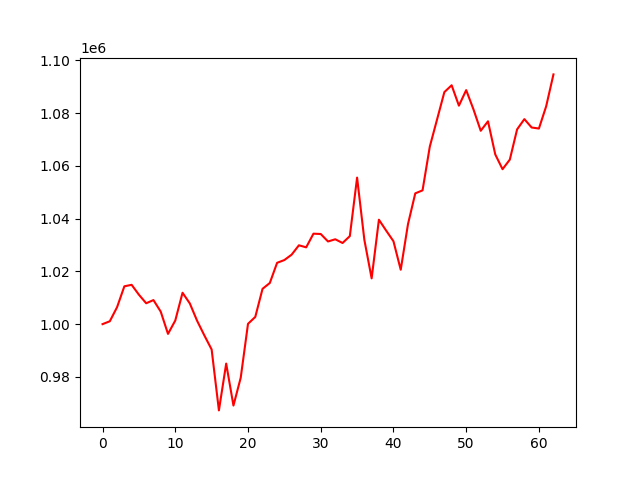

Values plotted in this chart, from the file beside it:
account_value, date, daily_return
1000000, 2021-01-04, 
1001096, 2021-01-05, 0.001096
1006457, 2021-01-06, 0.005355
1014350, 2021-01-07, 0.007843
1014911, 2021-01-08, 0.0005525
1011162, 2021-01-11, -0.003694
1007922, 2021-01-12, -0.003205
1009124, 2021-01-13, 0.001193
1004744, 2021-01-14, -0.00434
996303, 2021-01-15, -0.008401
1001369, 2021-01-19, 0.005085
1011903, 2021-01-20, 0.01052
1007853, 2021-01-21, -0.004002
1001286, 2021-01-22, -0.006517
995717, 2021-01-25, -0.005562
990393, 2021-01-26, -0.005347
967286, 2021-01-27, -0.02333
985040, 2021-01-28, 0.01835
969121, 2021-01-29, -0.01616
979693, 2021-02-01, 0.01091
1000117, 2021-02-02, 0.02085
1002732, 2021-02-03, 0.002614
1013395, 2021-02-04, 0.01063
1015608, 2021-02-05, 0.002184
1023257, 2021-02-08, 0.007531
1024309, 2021-02-09, 0.001028
1026353, 2021-02-10, 0.001995
1029903, 2021-02-11, 0.003459
1029126, 2021-02-12, -0.000755
1034306, 2021-02-16, 0.005034
1034188, 2021-02-17, -0.000114
1031355, 2021-02-18, -0.00274
1032185, 2021-02-19, 0.0008054
1030771, 2021-02-22, -0.00137
1033375, 2021-02-23, 0.002526
1055576, 2021-02-24, 0.02148
1031958, 2021-02-25, -0.02237
1017356, 2021-02-26, -0.01415
1039607, 2021-03-01, 0.02187
1035463, 2021-03-02, -0.003986
1031444, 2021-03-03, -0.003881
1020634, 2021-03-04, -0.01048
1037947, 2021-03-05, 0.01696
1049598, 2021-03-08, 0.01122
1050737, 2021-03-09, 0.001085
1067358, 2021-03-10, 0.01582
1077664, 2021-03-11, 0.009655
1087995, 2021-03-12, 0.009587
1090595, 2021-03-15, 0.00239
1082856, 2021-03-16, -0.007096
1088751, 2021-03-17, 0.005444
1081470, 2021-03-18, -0.006688
1073336, 2021-03-19, -0.007521
1076929, 2021-03-22, 0.003347
1064352, 2021-03-23, -0.01168
1058761, 2021-03-24, -0.005252
1062400, 2021-03-25, 0.003436
1073857, 2021-03-26, 0.01078
1077751, 2021-03-29, 0.003626
1074580, 2021-03-30, -0.002942
... 3 more rows
